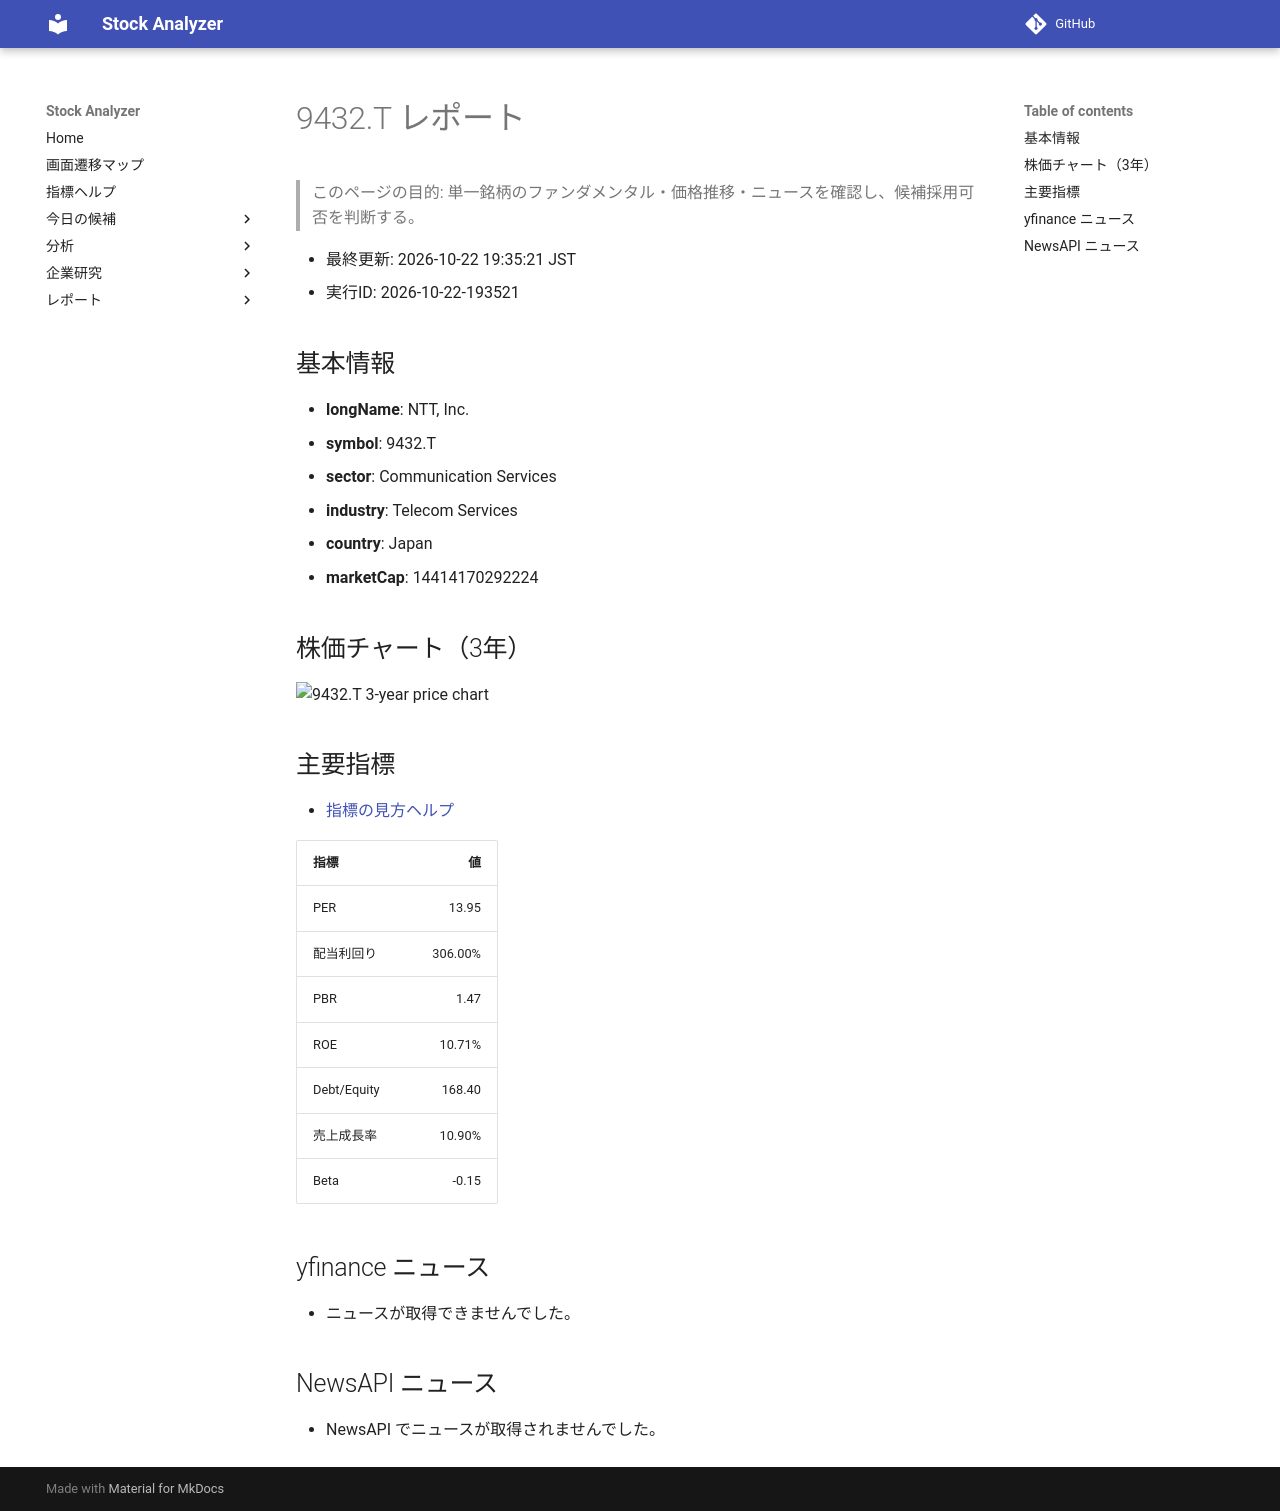

repository: Yumi-note/Making-APP · page: reports/2026-10-22/193521/9432_T/index.html · generator: mkdocs

# 9432.T レポート

> このページの目的: 単一銘柄のファンダメンタル・価格推移・ニュースを確認し、候補採用可否を判断する。

- 最終更新: 2026-10-22 19:35:21 JST
- 実行ID: 2026-10-22-193521

## 基本情報

- **longName**: NTT, Inc.
- **symbol**: 9432.T
- **sector**: Communication Services
- **industry**: Telecom Services
- **country**: Japan
- **marketCap**: 14414170292224

## 株価チャート（3年）

![9432.T 3-year price chart](9432_T_3y.png)

## 主要指標

- [指標の見方ヘルプ](../../../../indicators.md)

| 指標 | 値 |
|---|---:|
| PER | 13.95 |
| 配当利回り | 306.00% |
| PBR | 1.47 |
| ROE | 10.71% |
| Debt/Equity | 168.40 |
| 売上成長率 | 10.90% |
| Beta | -0.15 |

## yfinance ニュース

- ニュースが取得できませんでした。

## NewsAPI ニュース

- NewsAPI でニュースが取得されませんでした。
